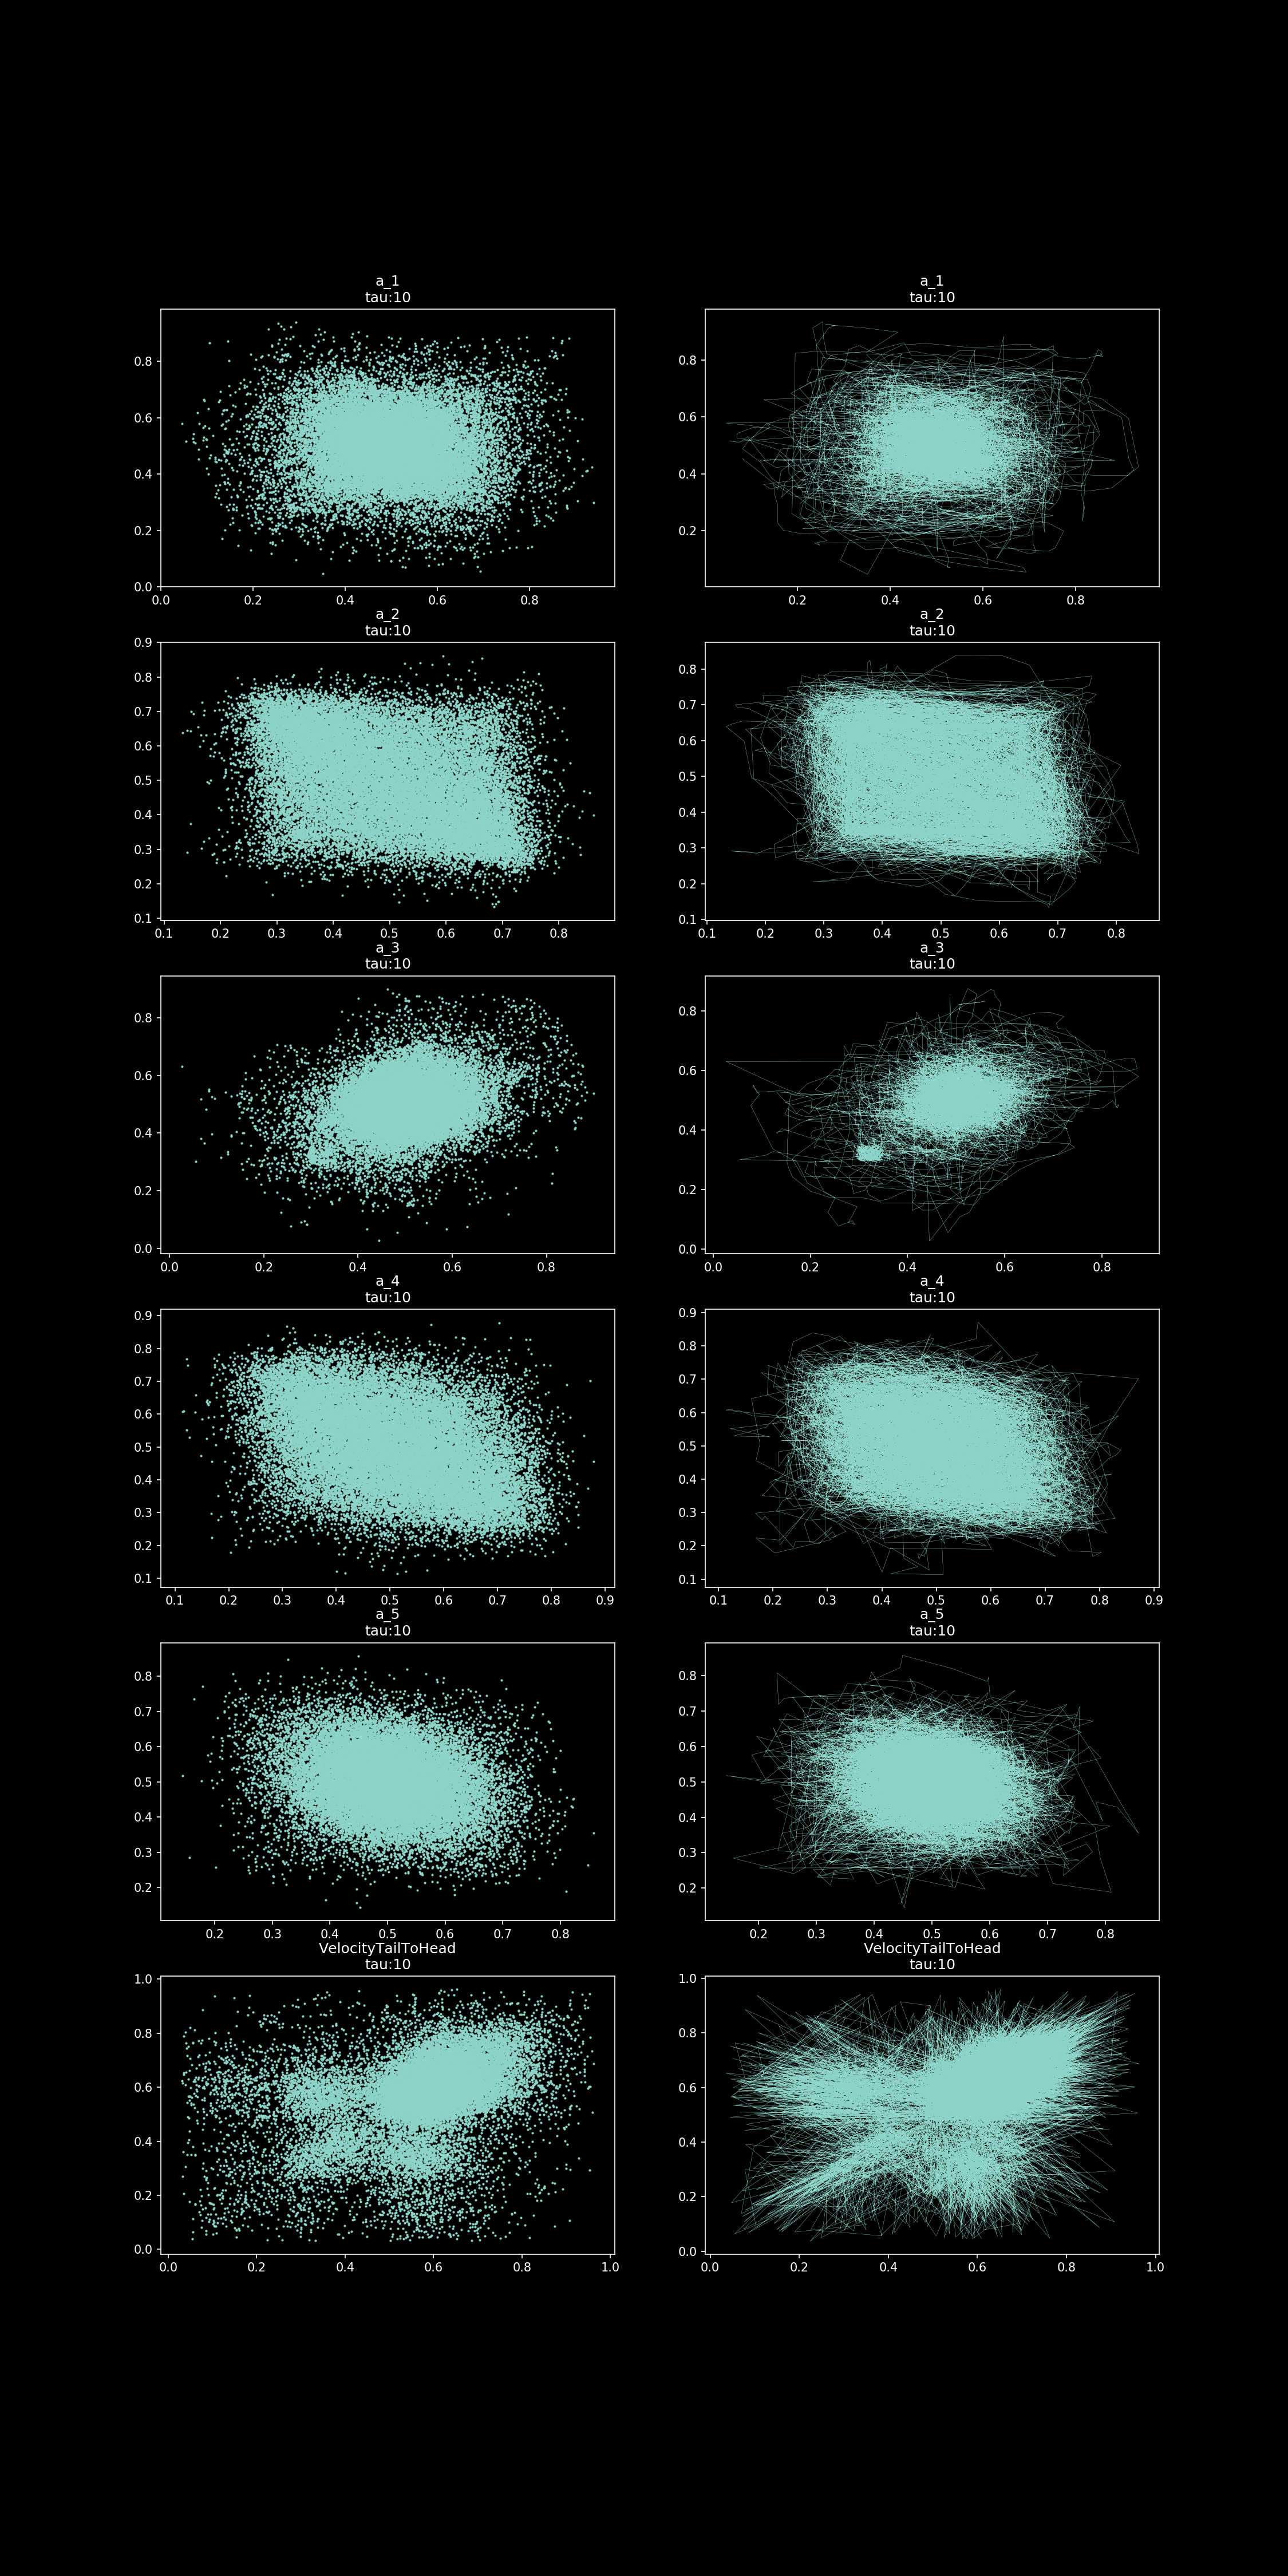

Recreate this plot in Python.
#%%
import numpy as np
import pandas as pd
from sklearn import metrics
from matplotlib import pyplot as plt
import glob
#%%
class Takens:

	'''
	constant
	'''
	tau_max = 30


	'''
	initializer
	'''
	def __init__(self, data,tau=None):
		self.data           = data
		if tau is None:
			self.tau, self.nmi  = self.__search_tau()
		else:
			self.tau = tau


	'''
	reconstruct data by using searched tau
	'''
	def reconstruct(self):
		_data1 = self.data[:-2]
		_data2 = np.roll(self.data, -1 * self.tau)[:-2]
		_data3 = np.roll(self.data, -2 * self.tau)[:-2]
		return np.array([_data1, _data2, _data3])


	'''
	find tau to use Takens' Embedding Theorem
	'''
	def __search_tau(self):

		# Create a discrete signal from the continunous dynamics
		hist, bin_edges = np.histogram(self.data, bins=200, density=True)
		bin_indices = np.digitize(self.data, bin_edges)
		data_discrete = self.data[bin_indices]

		# find usable time delay via mutual information
		before     = 1
		nmi        = []
		res        = None

		for tau in range(1, self.tau_max):
			unlagged = data_discrete[:-tau]
			lagged = np.roll(data_discrete, -tau)[:-tau]
			nmi.append(metrics.normalized_mutual_info_score(unlagged, lagged))

			if res is None and len(nmi) > 1 and nmi[-2] < nmi[-1]:
				res = tau - 1

		if res is None:
			res = 50

		return res, nmi


class Dataset:
	def __init__(self,dir_list):
		self.root_path_list = dir_list
		for dir in self.root_path_list:
			path_list = glob.glob(os.path.join(dir, "*.csv"), recursive=True)
			if len(path_list)==0:
				print(f"Cannot find any files inside {dir}")
				self.exp_path_list.extend(path_list)
        # self.exp_path_list = [p.replace('./', '') for p in self.exp_path_list if 'old' not in p]
		# print(self.exp_path_list)
		for path in self.exp_path_list:
			df = pd.read_csv(path)
			self.eigenworm_exp_list.append(np.array(df.loc[:,self.var_name]))
			[self.behavior_label_dict[k].append(df.loc[:,k].values) for k in self.behavior_label_name]
			self.stimulus_list.append(np.array(df.loc[:,'led']))
		
#%%
import itertools
import os 

var_name = ['a_1','a_2','a_3','a_4','a_5','VelocityTailToHead']

root_path_list = ['data/141_ASH_02/']
exp_path_list = []
for dir in root_path_list:
	path_list = glob.glob(os.path.join(dir, "*.csv"), recursive=True)
	if len(path_list)==0:
		print(f"Cannot find any files inside {dir}")
	exp_path_list.extend(path_list)

	dataset = {}
	for i, name in enumerate(var_name):
		eigenworm_exp_list = []
		d = []
		for path in exp_path_list:
			df = pd.read_csv(path)
			d.append(np.array(df.loc[:,name]))
		d_1D = list(itertools.chain.from_iterable(d))

		dataset[name] = d_1D

#%%
# eigenworm_exp_list =  np.array(eigenworm_exp_list)
#
fig, axs = plt.subplots(6,2, figsize=(15,30))
plt_sample_size = 30000
for i, name in enumerate(var_name):
	takens = Takens(dataset[name],tau=10)
	emd = takens.reconstruct()    
	tau = takens.tau
	
	axs[i,0].scatter(emd[0,:plt_sample_size],emd[1,:plt_sample_size],s=1,c=dataset["VelocityTailToHead"][:plt_sample_size])
	axs[i,1].plot(emd[0,:10000],emd[1,:10000],lw=0.2)
	axs[i,0].set_title(name+'\n'+'tau:'+str(tau))
	axs[i,1].set_title(name+'\n'+'tau:'+str(tau))

plt.show()

#%%
fig.savefig("tde.png",dpi=150)

#%%
position = np.array(df.loc[:,["posCentroidX","posCentroidY"]])
velocity = np.array(df.loc[:,["VelocityTailToHead"]])

#%%
# plt.plot(emd[0,:1000],emd[1,:1000],'gray',lw=0.1)
plt.scatter(emd[0,:60000],emd[2,:60000],s=1,c=dataset["VelocityTailToHead"][:60000])
plt.savefig('tde_velocity_all.png',dpi=150)


#%%
